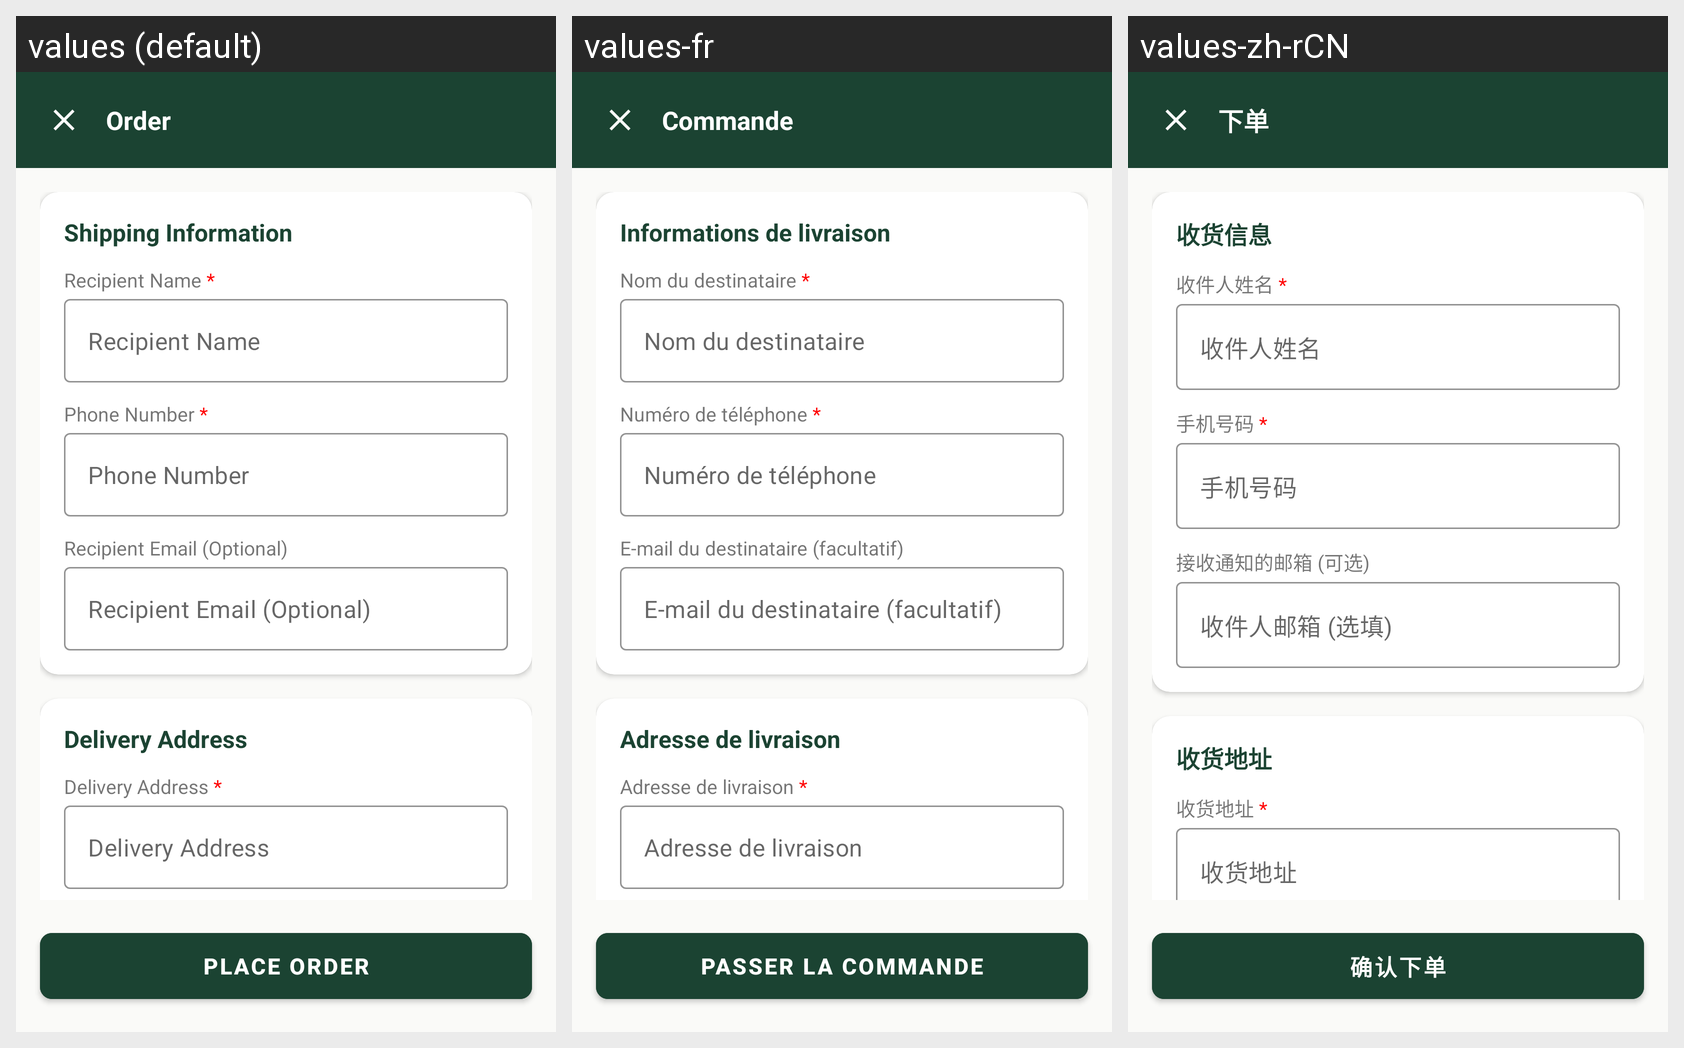

For this localized Android screen grid, give each drawn string resource with its value in every locale shown.
Android screen res/layout/fragment_checkout.xml rendered under 3 locales, left to right: values (default), values-fr, values-zh-rCN. Device: Nexus 5 (rendered at 1080×1920; each locale shown at half size, 540×960, under a caption strip naming it); theme Theme.UniFurniture.
Other locales in the repository, not shown: values-en, values-vi, values-zh.
Strings drawn on this screen, with the default value and each locale's value (text and hints the layout hard-codes, and strings that could not be matched under every locale, appear in the picture but are not listed):

checkout_title
  values: Order
  values-fr: Commande
  values-zh-rCN: 下单

shipping_info
  values: Shipping Information
  values-fr: Informations de livraison
  values-zh-rCN: 收货信息

label_shipping_name
  values: Recipient Name *
  values-fr: Nom du destinataire *
  values-zh-rCN: 收件人姓名 *

recipient_name
  values: Recipient Name
  values-fr: Nom du destinataire
  values-zh-rCN: 收件人姓名

label_shipping_phone
  values: Phone Number *
  values-fr: Numéro de téléphone *
  values-zh-rCN: 手机号码 *

phone
  values: Phone Number
  values-fr: Numéro de téléphone
  values-zh-rCN: 手机号码

label_shipping_email
  values: Recipient Email (Optional)
  values-fr: E-mail du destinataire (facultatif)
  values-zh-rCN: 接收通知的邮箱 (可选)

shipping_email
  values: Recipient Email (Optional)
  values-fr: E-mail du destinataire (facultatif)
  values-zh-rCN: 收件人邮箱 (选填)

delivery_address
  values: Delivery Address
  values-fr: Adresse de livraison
  values-zh-rCN: 收货地址

label_shipping_address
  values: Delivery Address *
  values-fr: Adresse de livraison *
  values-zh-rCN: 收货地址 *

place_order
  values: Place Order
  values-fr: Passer la commande
  values-zh-rCN: 确认下单
